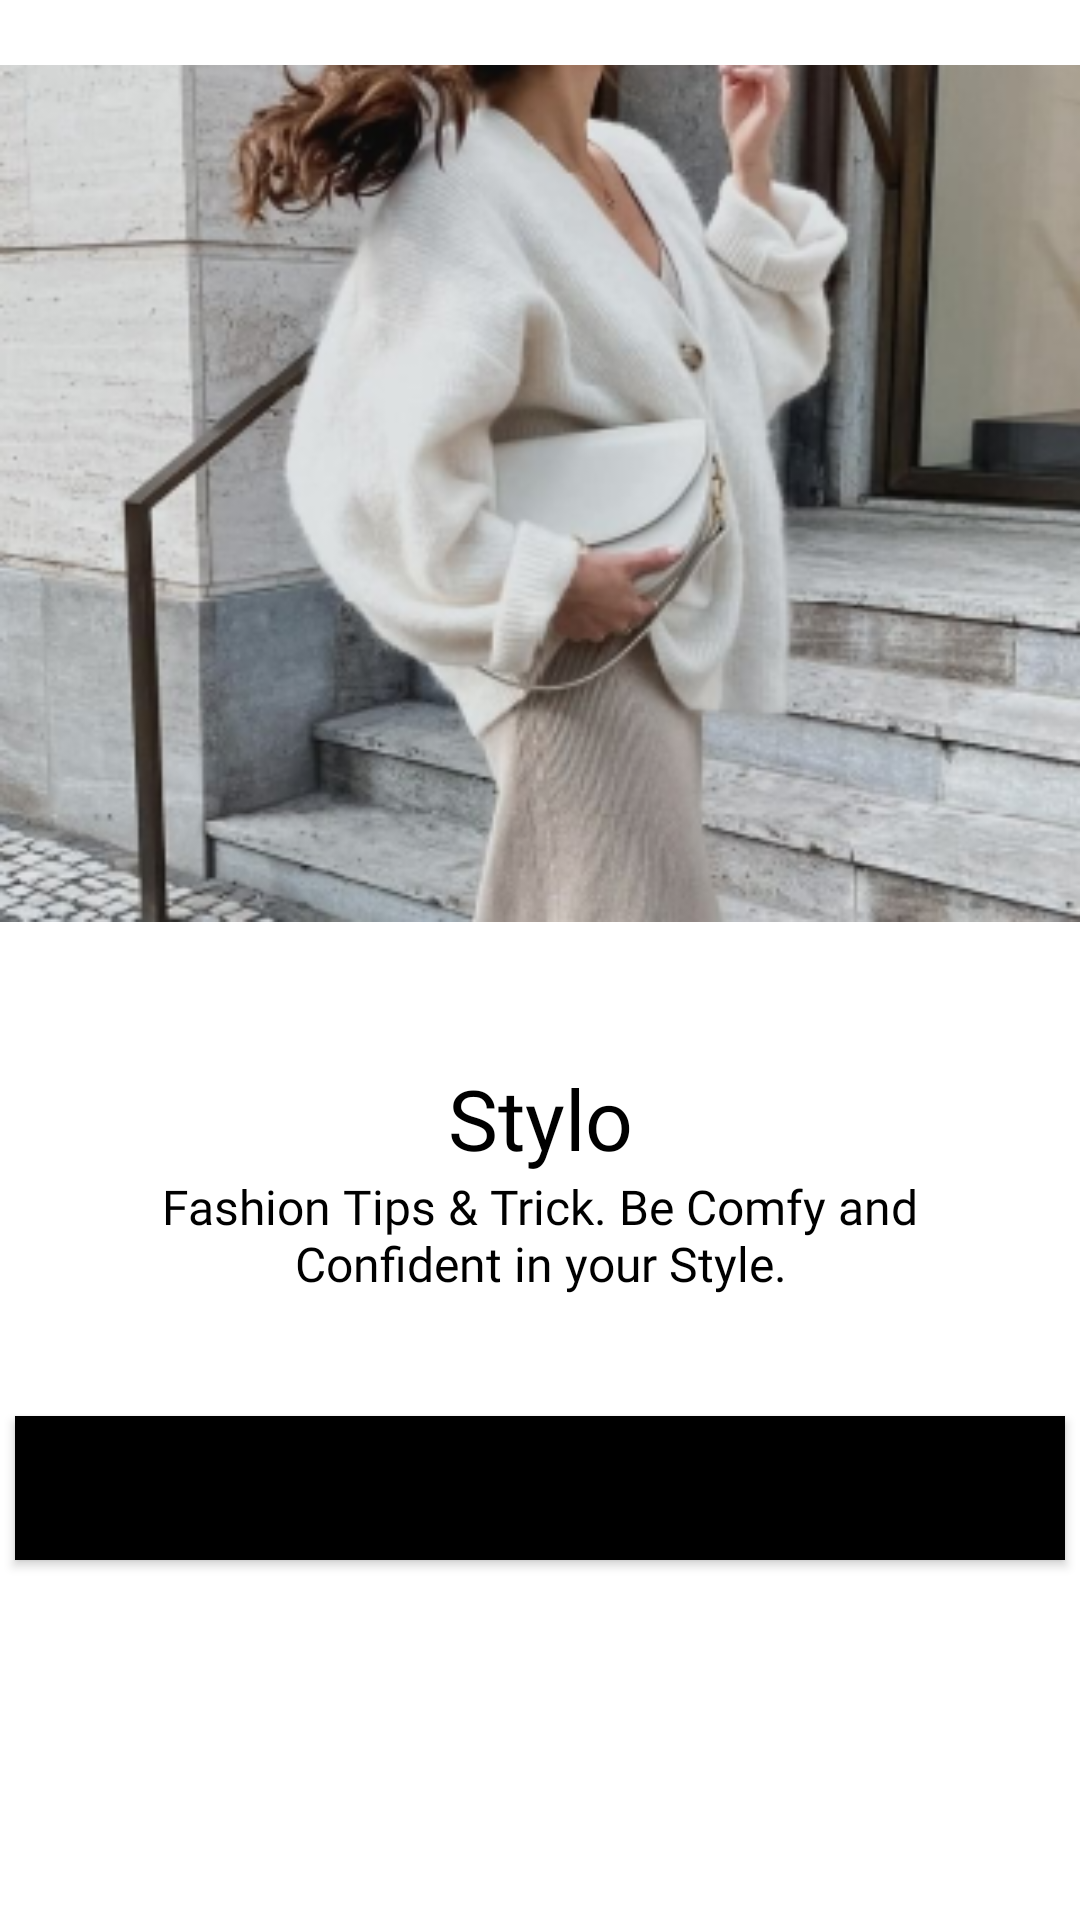

Produce the Android XML layout that renders to this screen, including the resource entries it uses.
<!-- AndroidManifest.xml: application theme Theme.Stylo -->
<!-- res/layout/slider_layout.xml -->
<?xml version="1.0" encoding="utf-8"?>
<LinearLayout xmlns:android="http://schemas.android.com/apk/res/android"
    android:layout_width="match_parent"
    android:layout_height="match_parent"
    xmlns:app="http://schemas.android.com/apk/res-auto"
    xmlns:tools="http://schemas.android.com/tools"
    android:orientation="vertical"
    app:flow_horizontalAlign="center">

    <ImageView
        android:id="@+id/titleImage"
        android:layout_width="match_parent"
        android:layout_height="309dp"
        android:layout_marginTop="10dp"
        android:src="@drawable/onboarding_1" />

    <TextView
        android:id="@+id/texttitle"
        android:layout_width="match_parent"
        android:layout_height="wrap_content"
        android:layout_marginTop="35dp"
        android:fontFamily="@font/poppins_bold"
        android:text="@string/heading_one"
        android:textAlignment="center"
        android:textColor="@color/black"
        android:textSize="28dp"/>

    <TextView
        android:id="@+id/textdeccription"
        android:layout_width="match_parent"
        android:layout_height="wrap_content"
        android:layout_marginHorizontal="30dp"
        android:fontFamily="@font/poppins"
        android:text="@string/desc_one"
        android:textAlignment="center"
        android:textColor="@color/black"
        android:textSize="16dp"/>

    <Button
        android:id="@+id/getbtn"
        android:layout_width="350dp"
        android:layout_height="wrap_content"
        android:background="@color/black"
        android:layout_marginTop="40dp"
        android:layout_gravity="center"
        android:onClick="btnLogin"
        android:text="Get Started"
        app:layout_constraintBottom_toBottomOf="parent"
        app:layout_constraintStart_toStartOf="parent" />


</LinearLayout>
<!-- resources referenced by this layout -->
<resources>
  <color name="black">#FF000000</color>
  <!-- drawable onboarding_1: png bitmap (drawable, 137144 bytes) -->
  <string name="desc_one">Fashion Tips &amp; Trick. Be Comfy and Confident in your Style.</string>
  <string name="heading_one">Stylo</string>
  <style name="Theme.Stylo" parent="Theme.MaterialComponents.DayNight.NoActionBar">
          
          <item name="colorPrimary">#3D3D3D</item>
          <item name="colorPrimaryVariant">#FF000000</item>
          <item name="colorOnPrimary">@color/white</item>
          
          <item name="colorSecondary">@color/teal_200</item>
          <item name="colorSecondaryVariant">@color/teal_700</item>
          <item name="colorOnSecondary">@color/black</item>
          
          <item name="android:statusBarColor" tools:targetApi="l">?attr/colorPrimaryVariant</item>
          
      </style>
  <color name="white">#FFFFFFFF</color>
  
      //onboarding colors
  <color name="teal_200">#FF03DAC5</color>
  <color name="teal_700">#FF018786</color>
</resources>
